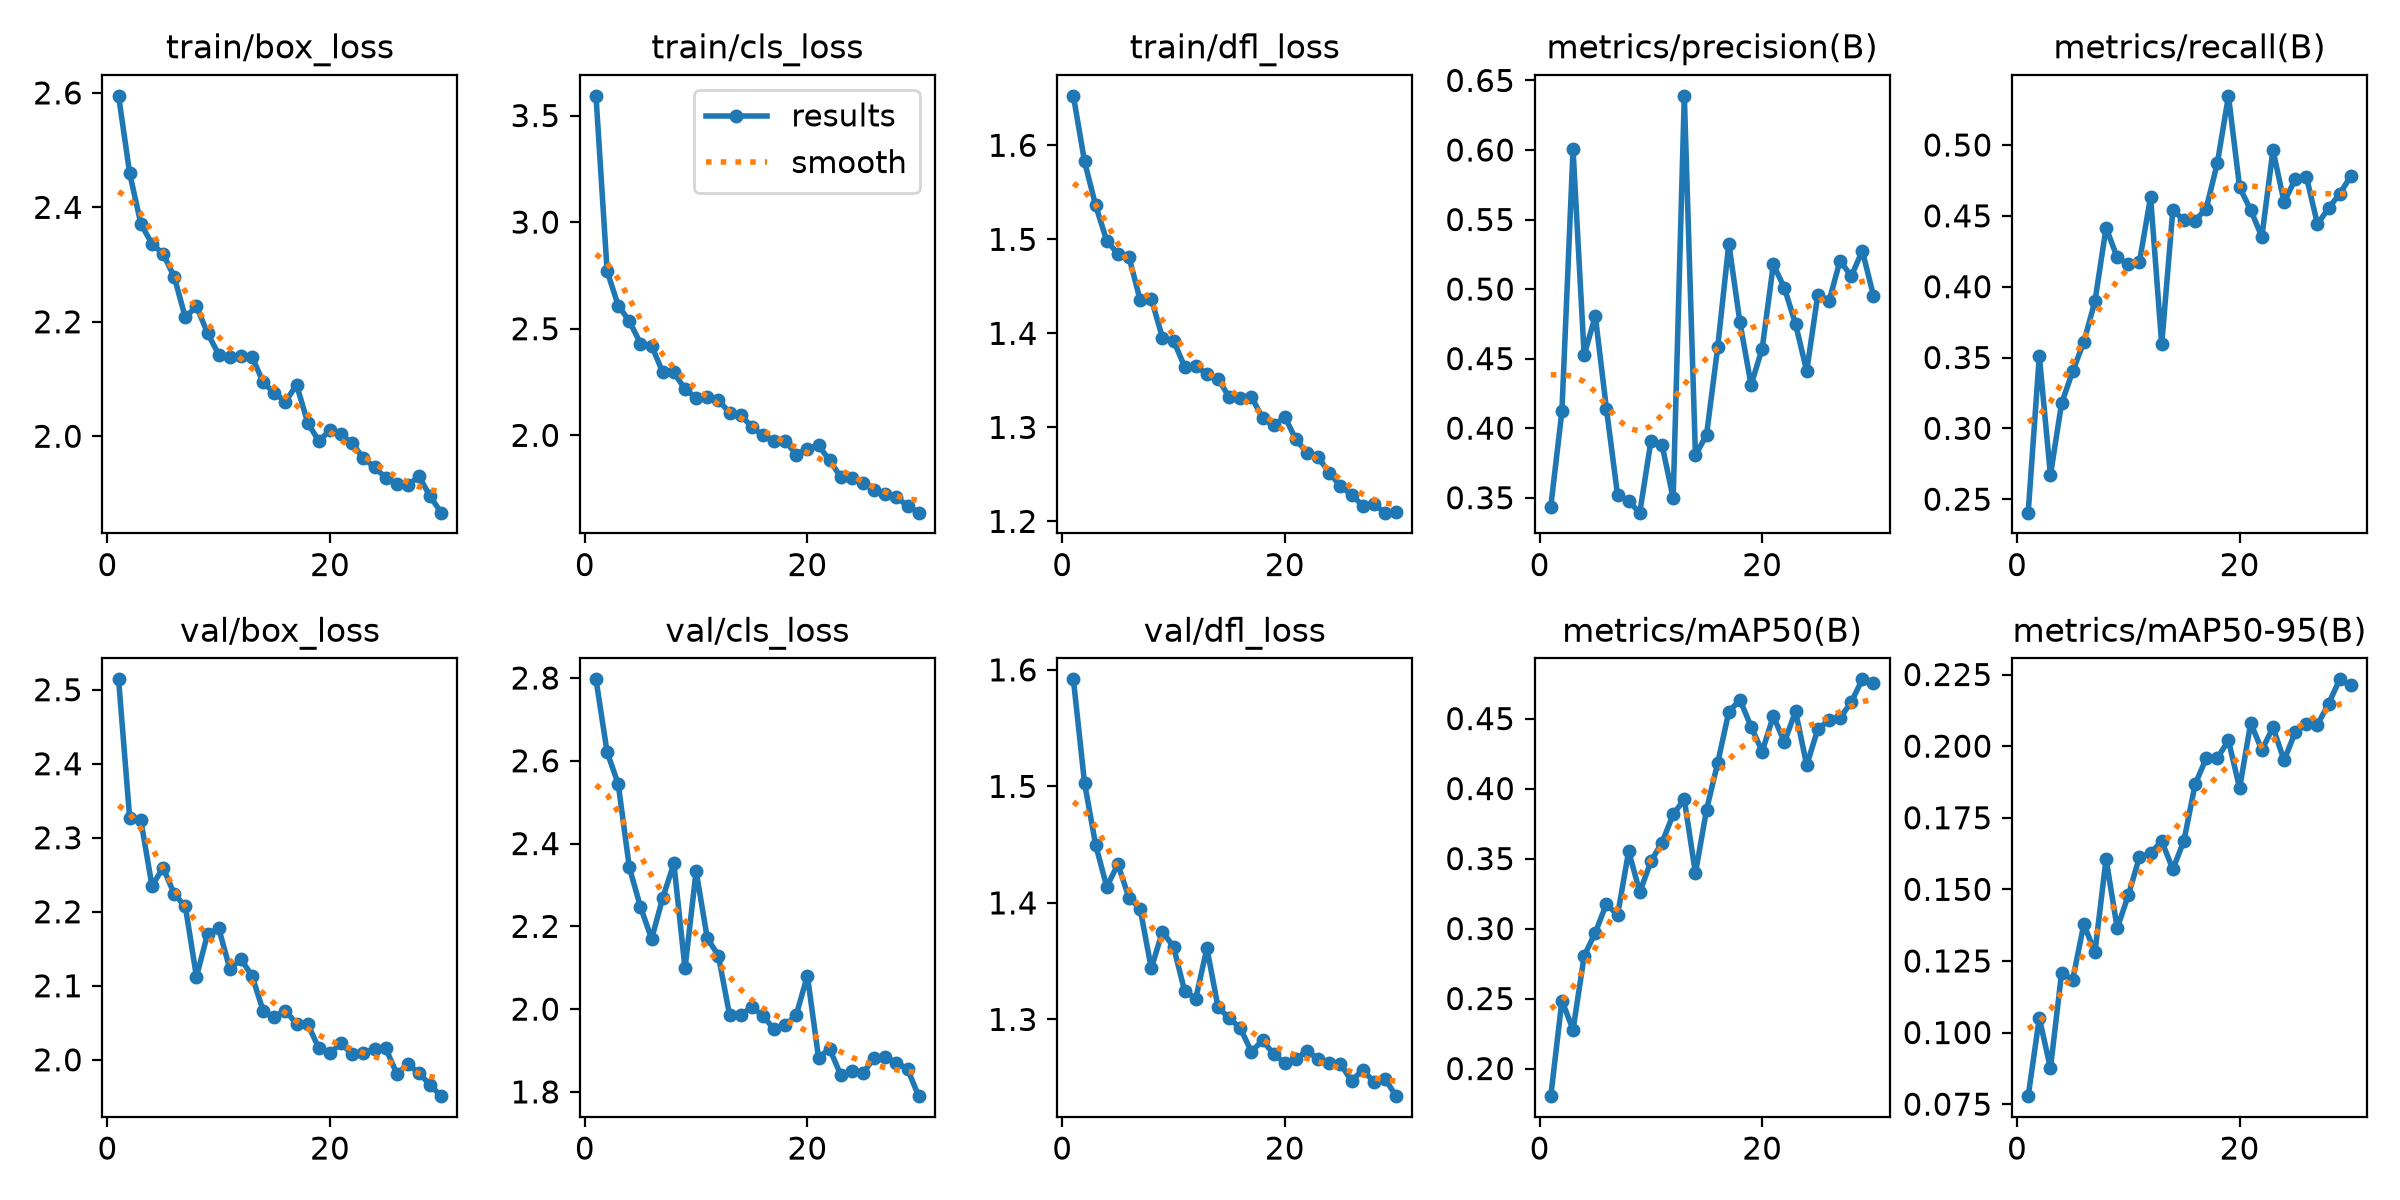

The data file committed next to this chart (first rows):
epoch, time, train/box_loss, train/cls_loss, train/dfl_loss, metrics/precision(B), metrics/recall(B), metrics/mAP50(B), metrics/mAP50-95(B), val/box_loss, val/cls_loss, val/dfl_loss, lr/pg0, lr/pg1, lr/pg2
1, 111.1, 2.595, 3.592, 1.653, 0.3437, 0.2405, 0.1803, 0.07779, 2.514, 2.797, 1.592, 0.0003331, 0.0003331, 0.06703
2, 187.6, 2.459, 2.77, 1.583, 0.4122, 0.3512, 0.2486, 0.1051, 2.326, 2.621, 1.503, 0.0006444, 0.0006444, 0.03401
3, 262.5, 2.372, 2.609, 1.536, 0.6004, 0.267, 0.2277, 0.08754, 2.324, 2.544, 1.45, 0.0009337, 0.0009337, 0.0009619
4, 342.7, 2.336, 2.536, 1.499, 0.4525, 0.3176, 0.2804, 0.1207, 2.235, 2.342, 1.414, 0.000901, 0.000901, 0.000901
5, 2365, 2.319, 2.43, 1.485, 0.4806, 0.3403, 0.297, 0.1185, 2.259, 2.247, 1.433, 0.000868, 0.000868, 0.000868
6, 2443, 2.278, 2.421, 1.481, 0.4141, 0.361, 0.3176, 0.1378, 2.224, 2.17, 1.404, 0.000835, 0.000835, 0.000835
7, 2524, 2.208, 2.295, 1.436, 0.3521, 0.3897, 0.3095, 0.1281, 2.207, 2.269, 1.395, 0.000802, 0.000802, 0.000802
8, 2601, 2.227, 2.295, 1.437, 0.3474, 0.4416, 0.3553, 0.1606, 2.112, 2.352, 1.344, 0.000769, 0.000769, 0.000769
9, 2676, 2.18, 2.216, 1.395, 0.3392, 0.4207, 0.326, 0.1364, 2.17, 2.099, 1.375, 0.000736, 0.000736, 0.000736
10, 2752, 2.143, 2.177, 1.392, 0.3908, 0.4157, 0.348, 0.1479, 2.178, 2.333, 1.362, 0.000703, 0.000703, 0.000703
11, 2831, 2.138, 2.181, 1.364, 0.3879, 0.4175, 0.3615, 0.1613, 2.123, 2.172, 1.324, 0.00067, 0.00067, 0.00067
12, 11595, 2.141, 2.167, 1.365, 0.3496, 0.4633, 0.3815, 0.1626, 2.136, 2.129, 1.318, 0.000637, 0.000637, 0.000637
13, 11693, 2.138, 2.105, 1.357, 0.6389, 0.3592, 0.3923, 0.1668, 2.113, 1.987, 1.361, 0.000604, 0.000604, 0.000604
14, 11782, 2.094, 2.096, 1.352, 0.3804, 0.454, 0.3395, 0.157, 2.066, 1.985, 1.311, 0.000571, 0.000571, 0.000571
15, 11875, 2.075, 2.039, 1.332, 0.3952, 0.447, 0.385, 0.167, 2.058, 2.006, 1.301, 0.000538, 0.000538, 0.000538
16, 11961, 2.061, 2, 1.331, 0.4581, 0.4466, 0.4183, 0.1867, 2.067, 1.983, 1.292, 0.000505, 0.000505, 0.000505
17, 12046, 2.09, 1.972, 1.333, 0.5327, 0.4552, 0.4549, 0.1957, 2.048, 1.952, 1.272, 0.000472, 0.000472, 0.000472
18, 12131, 2.024, 1.974, 1.31, 0.4761, 0.4873, 0.4634, 0.1959, 2.048, 1.961, 1.282, 0.000439, 0.000439, 0.000439
19, 12213, 1.991, 1.909, 1.302, 0.4311, 0.5347, 0.4443, 0.202, 2.015, 1.986, 1.27, 0.000406, 0.000406, 0.000406
20, 12295, 2.011, 1.938, 1.311, 0.4573, 0.4702, 0.4265, 0.1853, 2.009, 2.081, 1.263, 0.000373, 0.000373, 0.000373
21, 12408, 2.003, 1.953, 1.287, 0.5177, 0.4541, 0.4518, 0.2081, 2.022, 1.883, 1.266, 0.00034, 0.00034, 0.00034
22, 12500, 1.988, 1.882, 1.273, 0.5007, 0.4352, 0.4332, 0.1986, 2.007, 1.904, 1.273, 0.000307, 0.000307, 0.000307
23, 12585, 1.962, 1.804, 1.268, 0.4748, 0.4964, 0.4552, 0.2065, 2.01, 1.841, 1.266, 0.000274, 0.000274, 0.000274
24, 12668, 1.946, 1.802, 1.252, 0.4411, 0.4596, 0.4167, 0.195, 2.015, 1.85, 1.263, 0.000241, 0.000241, 0.000241
25, 12752, 1.927, 1.778, 1.238, 0.496, 0.4759, 0.4426, 0.2049, 2.016, 1.845, 1.262, 0.000208, 0.000208, 0.000208
26, 12837, 1.916, 1.743, 1.228, 0.4912, 0.4777, 0.4487, 0.2077, 1.981, 1.882, 1.247, 0.000175, 0.000175, 0.000175
27, 12918, 1.914, 1.724, 1.217, 0.5205, 0.4442, 0.4505, 0.2075, 1.994, 1.884, 1.257, 0.000142, 0.000142, 0.000142
28, 12999, 1.93, 1.711, 1.218, 0.5091, 0.4555, 0.4618, 0.2148, 1.982, 1.871, 1.247, 0.000109, 0.000109, 0.000109
29, 13079, 1.895, 1.669, 1.209, 0.5275, 0.4656, 0.478, 0.2233, 1.966, 1.855, 1.249, 7.6e-05, 7.6e-05, 7.6e-05
30, 13160, 1.866, 1.637, 1.21, 0.4951, 0.4781, 0.4751, 0.2212, 1.951, 1.79, 1.234, 4.3e-05, 4.3e-05, 4.3e-05
